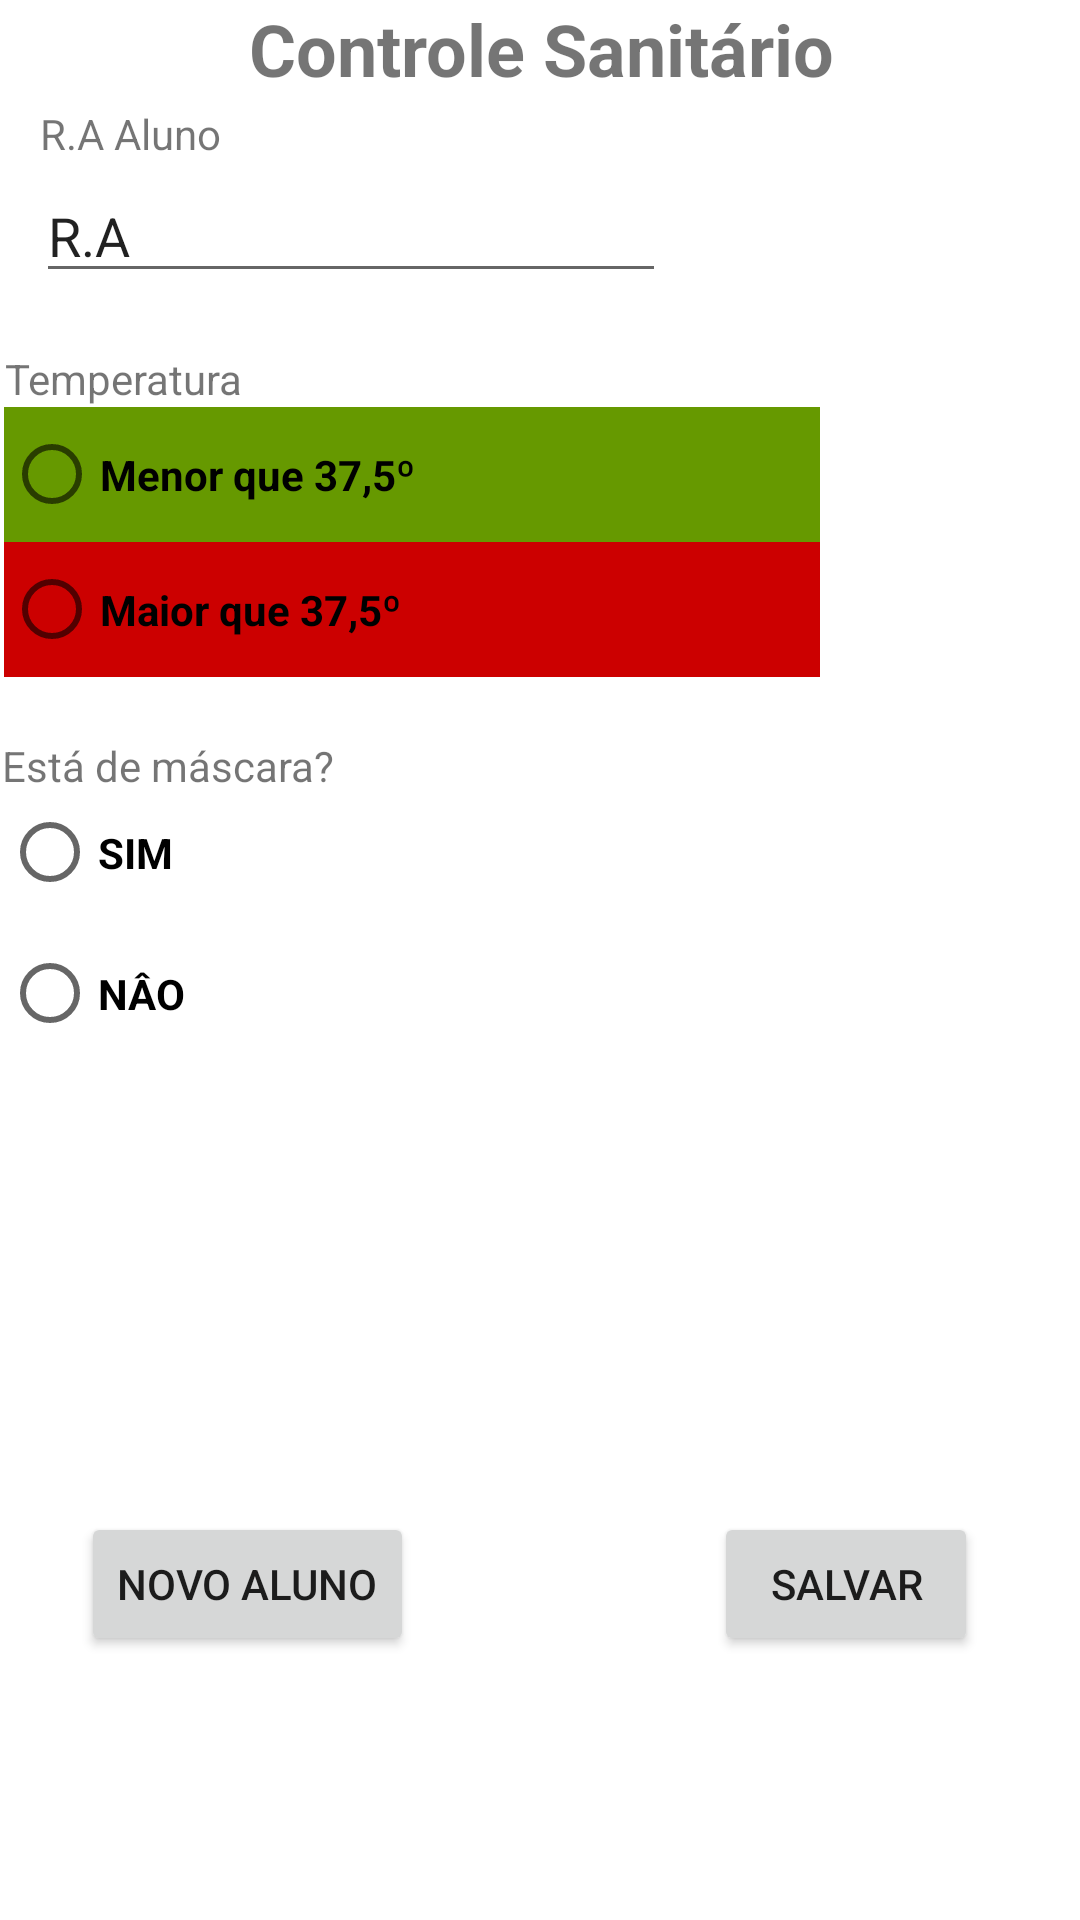

The Android layout XML behind this screen, and the referenced resources:
<!-- AndroidManifest.xml: application theme Theme.ControleCovidApp -->
<!-- res/layout/activity_main.xml -->
<?xml version="1.0" encoding="utf-8"?>
<androidx.constraintlayout.widget.ConstraintLayout xmlns:android="http://schemas.android.com/apk/res/android"
    xmlns:app="http://schemas.android.com/apk/res-auto"
    xmlns:tools="http://schemas.android.com/tools"
    android:layout_width="match_parent"
    android:layout_height="match_parent"
    tools:context=".MainActivity">

    <TextView
        android:id="@+id/textView12"
        android:layout_width="409dp"
        android:layout_height="wrap_content"
        android:text="@string/controle_sanit_rio"
        android:textAlignment="center"
        android:textSize="24sp"
        android:textStyle="bold"
        app:layout_constraintEnd_toEndOf="parent"
        app:layout_constraintStart_toStartOf="parent"
        app:layout_constraintTop_toTopOf="parent" />

    <RadioGroup
        android:id="@+id/group_temperaturaAluno"
        android:layout_width="272dp"
        android:layout_height="94dp"
        app:layout_constraintBottom_toBottomOf="parent"
        app:layout_constraintEnd_toEndOf="parent"
        app:layout_constraintHorizontal_bias="0.014"
        app:layout_constraintStart_toStartOf="parent"
        app:layout_constraintTop_toBottomOf="@+id/textView12"
        app:layout_constraintVertical_bias="0.201">

        <RadioButton
            android:id="@+id/radioButton_tempMenor"
            android:layout_width="match_parent"
            android:layout_height="45dp"
            android:background="@android:color/holo_green_dark"
            android:text="Menor que 37,5º"
            android:textStyle="bold" />

        <RadioButton
            android:id="@+id/radioButton_tempMaior"
            android:layout_width="match_parent"
            android:layout_height="45dp"
            android:background="@android:color/holo_red_dark"
            android:text="Maior que 37,5º"
            android:textStyle="bold" />

    </RadioGroup>

    <TextView
        android:id="@+id/textView14"
        android:layout_width="wrap_content"
        android:layout_height="wrap_content"
        android:text="Temperatura"
        app:layout_constraintBottom_toTopOf="@+id/group_temperaturaAluno"
        app:layout_constraintEnd_toEndOf="parent"
        app:layout_constraintHorizontal_bias="0.006"
        app:layout_constraintStart_toStartOf="parent"
        app:layout_constraintTop_toBottomOf="@+id/textView12"
        app:layout_constraintVertical_bias="1.0" />

    <TextView
        android:id="@+id/textView15"
        android:layout_width="wrap_content"
        android:layout_height="wrap_content"
        android:layout_marginTop="16dp"
        android:text="Está de máscara?"
        app:layout_constraintBottom_toTopOf="@+id/radioGroup2"
        app:layout_constraintEnd_toEndOf="parent"
        app:layout_constraintHorizontal_bias="0.003"
        app:layout_constraintStart_toStartOf="parent"
        app:layout_constraintTop_toBottomOf="@+id/group_temperaturaAluno"
        app:layout_constraintVertical_bias="0.015" />

    <RadioGroup
        android:id="@+id/radioGroup2"
        android:layout_width="270dp"
        android:layout_height="94dp"
        app:layout_constraintBottom_toBottomOf="parent"
        app:layout_constraintEnd_toEndOf="parent"
        app:layout_constraintHorizontal_bias="0.007"
        app:layout_constraintStart_toStartOf="parent"
        app:layout_constraintTop_toBottomOf="@+id/group_temperaturaAluno"
        app:layout_constraintVertical_bias="0.089">

        <RadioButton
            android:id="@+id/radioButton_mascaraSim"
            android:layout_width="match_parent"
            android:layout_height="45dp"
            android:layout_weight="1"
            android:text="SIM"
            android:textStyle="bold" />

        <RadioButton
            android:id="@+id/_mascaraNao"
            android:layout_width="match_parent"
            android:layout_height="33dp"
            android:layout_weight="1"
            android:text="NÂO"
            android:textStyle="bold" />
    </RadioGroup>

    <Button
        android:id="@+id/btn_salvarControle"
        android:layout_width="wrap_content"
        android:layout_height="wrap_content"
        android:layout_marginBottom="88dp"
        android:text="@string/salvar"
        app:layout_constraintBottom_toBottomOf="parent"
        app:layout_constraintEnd_toEndOf="parent"
        app:layout_constraintHorizontal_bias="0.875"
        app:layout_constraintStart_toStartOf="parent" />

    <Button
        android:id="@+id/btn_novoAluno"
        android:layout_width="wrap_content"
        android:layout_height="wrap_content"
        android:layout_marginBottom="88dp"
        android:text="Novo Aluno"
        app:layout_constraintBottom_toBottomOf="parent"
        app:layout_constraintEnd_toStartOf="@+id/btn_salvarControle"
        app:layout_constraintHorizontal_bias="0.213"
        app:layout_constraintStart_toStartOf="parent" />

    <TextView
        android:id="@+id/textView19"
        android:layout_width="wrap_content"
        android:layout_height="wrap_content"
        android:text="R.A Aluno"
        app:layout_constraintBottom_toTopOf="@+id/editTextTextPersonName3"
        app:layout_constraintEnd_toEndOf="parent"
        app:layout_constraintHorizontal_bias="0.045"
        app:layout_constraintStart_toStartOf="parent"
        app:layout_constraintTop_toBottomOf="@+id/textView12"
        app:layout_constraintVertical_bias="0.55" />

    <EditText
        android:id="@+id/editTextTextPersonName3"
        android:layout_width="wrap_content"
        android:layout_height="wrap_content"
        android:ems="10"
        android:inputType="textPersonName"
        android:text="R.A"
        app:layout_constraintBottom_toTopOf="@+id/group_temperaturaAluno"
        app:layout_constraintEnd_toEndOf="parent"
        app:layout_constraintHorizontal_bias="0.079"
        app:layout_constraintStart_toStartOf="parent"
        app:layout_constraintTop_toBottomOf="@+id/textView12"
        app:layout_constraintVertical_bias="0.389" />

</androidx.constraintlayout.widget.ConstraintLayout>
<!-- resources referenced by this layout -->
<resources>
  <string name="controle_sanit_rio">Controle Sanitário</string>
  <string name="salvar">Salvar</string>
  <style name="Theme.ControleCovidApp" parent="Theme.MaterialComponents.DayNight.DarkActionBar">
          
          <item name="colorPrimary">@color/purple_500</item>
          <item name="colorPrimaryVariant">@color/purple_700</item>
          <item name="colorOnPrimary">@color/white</item>
          
          <item name="colorSecondary">@color/teal_200</item>
          <item name="colorSecondaryVariant">@color/teal_700</item>
          <item name="colorOnSecondary">@color/black</item>
          
          <item name="android:statusBarColor" tools:targetApi="l">?attr/colorPrimaryVariant</item>
          
      </style>
  <!-- not gathered from this repository: default colours our renderer supplied (Android Studio template values) -->
  <color name="purple_500">#FF6200EE</color>
  <color name="purple_700">#FF3700B3</color>
  <color name="teal_200">#FF03DAC5</color>
  <color name="teal_700">#FF018786</color>
  <color name="black">#FF000000</color>
  <color name="white">#FFFFFFFF</color>
</resources>
